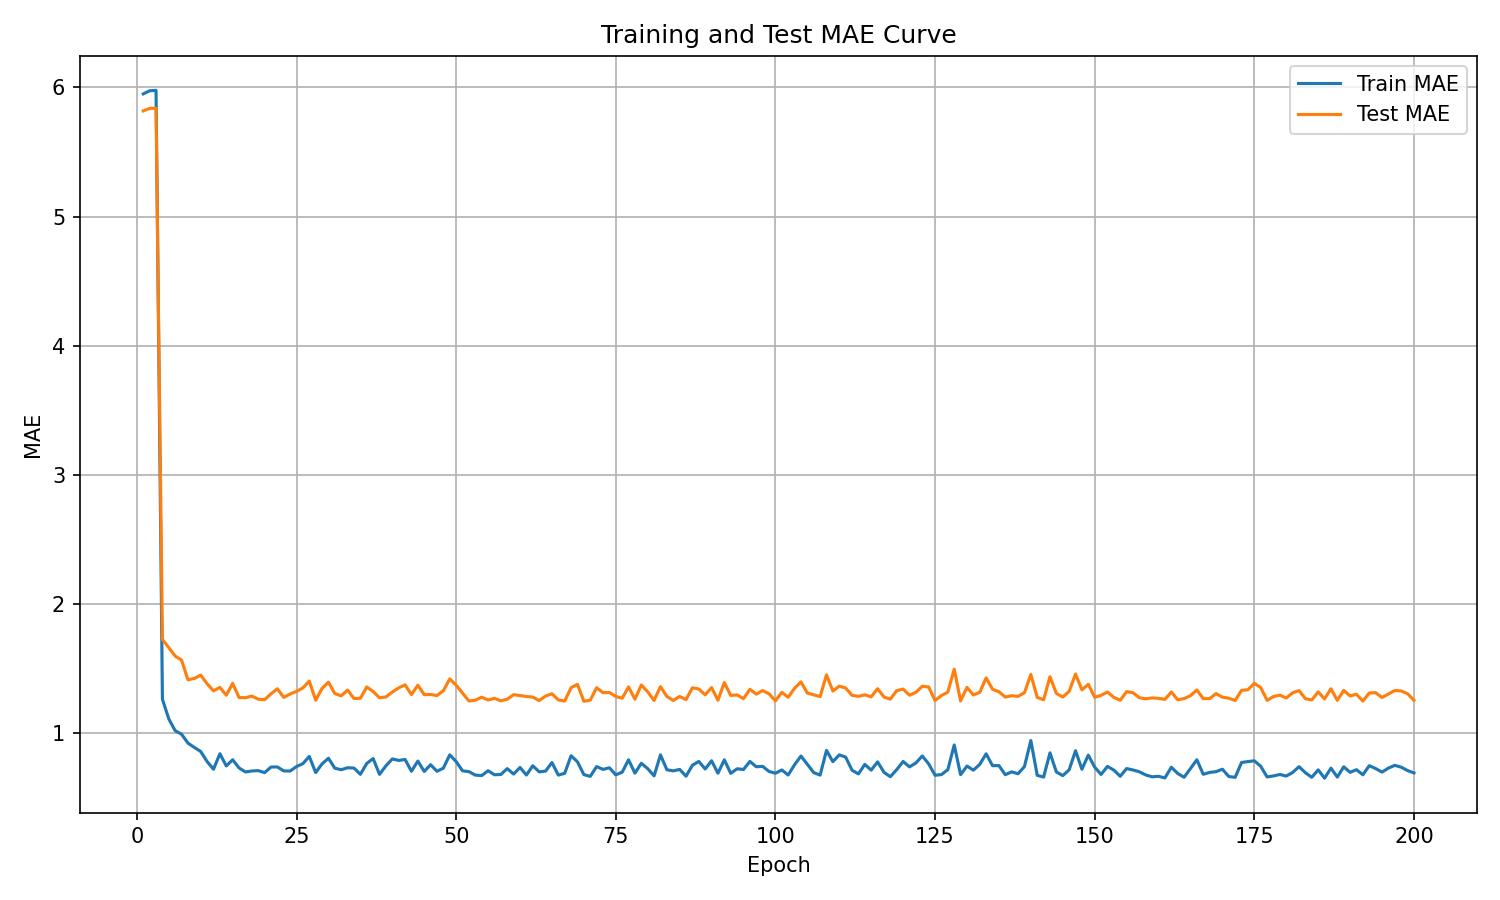

The file beside this chart, header and first rows:
epoch, train_mae, test_mae
1, 5.95, 5.818
2, 5.974, 5.837
3, 5.976, 5.838
4, 1.263, 1.727
5, 1.111, 1.663
6, 1.02, 1.597
7, 0.9921, 1.566
8, 0.9236, 1.413
9, 0.8903, 1.424
10, 0.8584, 1.45
11, 0.7806, 1.383
12, 0.7209, 1.328
13, 0.8415, 1.355
14, 0.7468, 1.295
15, 0.7948, 1.386
16, 0.7314, 1.277
17, 0.7004, 1.275
18, 0.7077, 1.288
19, 0.7105, 1.264
20, 0.6951, 1.26
21, 0.7382, 1.305
22, 0.7393, 1.344
23, 0.7082, 1.277
24, 0.7073, 1.304
25, 0.742, 1.324
26, 0.7647, 1.351
27, 0.8206, 1.404
28, 0.6957, 1.255
29, 0.7626, 1.347
30, 0.8066, 1.395
31, 0.7293, 1.307
32, 0.7176, 1.29
33, 0.733, 1.334
34, 0.7305, 1.269
35, 0.6819, 1.27
36, 0.7658, 1.358
37, 0.8041, 1.323
38, 0.6816, 1.275
39, 0.7475, 1.281
40, 0.801, 1.319
41, 0.7895, 1.351
42, 0.7968, 1.375
43, 0.7058, 1.3
44, 0.7846, 1.372
45, 0.7044, 1.299
46, 0.7564, 1.3
47, 0.7053, 1.292
48, 0.7301, 1.329
49, 0.8329, 1.421
50, 0.7805, 1.372
51, 0.7091, 1.311
52, 0.7027, 1.25
53, 0.676, 1.256
54, 0.6721, 1.279
55, 0.7099, 1.257
56, 0.6786, 1.27
57, 0.6807, 1.251
58, 0.7261, 1.263
59, 0.6838, 1.298
60, 0.735, 1.292
... 140 more rows
